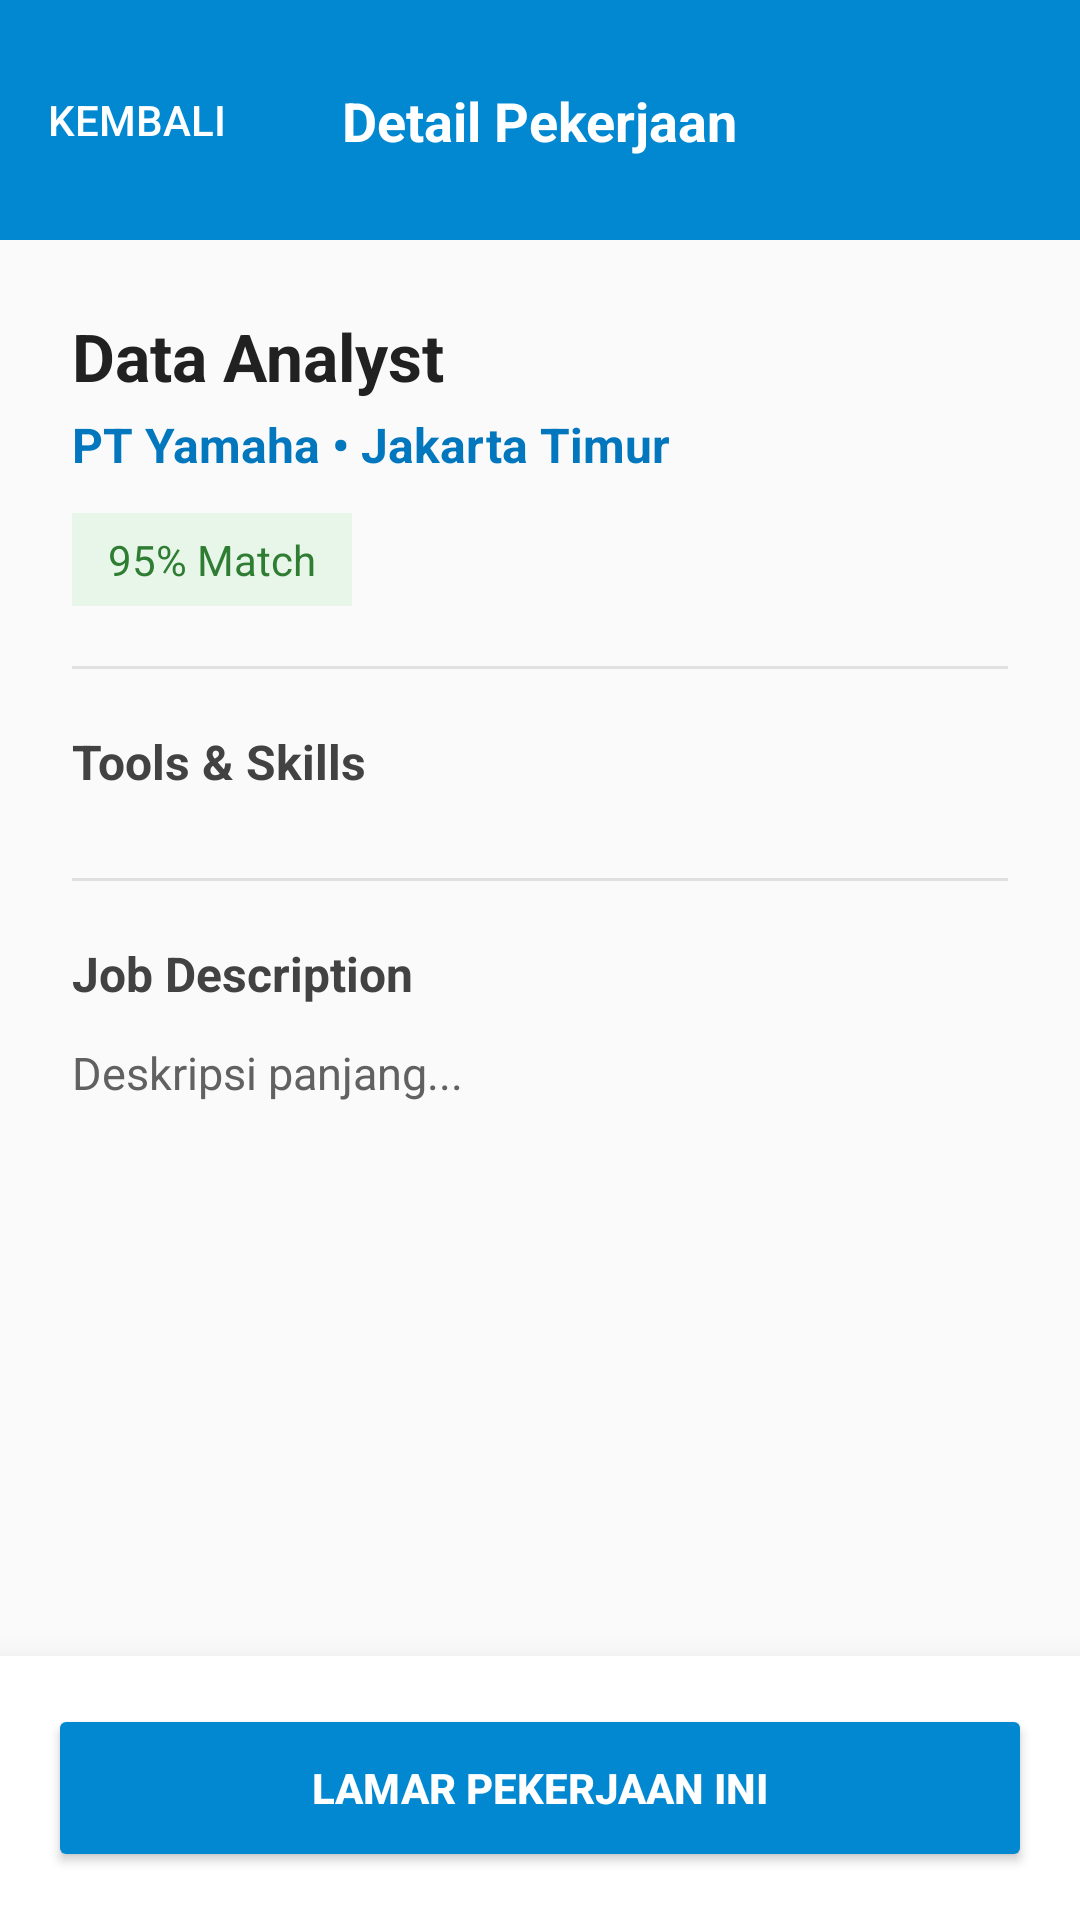

Reconstruct the res/layout file that produces this screen, plus the resources it refers to.
<!-- AndroidManifest.xml: application theme Theme.Lowongan -->
<!-- res/layout/activity_job_detail.xml -->
<?xml version="1.0" encoding="utf-8"?>
<androidx.constraintlayout.widget.ConstraintLayout
    xmlns:android="http://schemas.android.com/apk/res/android"
    xmlns:app="http://schemas.android.com/apk/res-auto"
    xmlns:tools="http://schemas.android.com/tools"
    android:layout_width="match_parent"
    android:layout_height="match_parent"
    android:background="#FAFAFA">

    <View
        android:id="@+id/headerBg"
        android:layout_width="match_parent"
        android:layout_height="80dp"
        android:background="#0288D1"
        app:layout_constraintTop_toTopOf="parent" />

    <TextView
        android:id="@+id/tvHeaderTitle"
        android:layout_width="wrap_content"
        android:layout_height="wrap_content"
        android:text="Detail Pekerjaan"
        android:textColor="@android:color/white"
        android:textSize="18sp"
        android:textStyle="bold"
        app:layout_constraintBottom_toBottomOf="@id/headerBg"
        app:layout_constraintEnd_toEndOf="parent"
        app:layout_constraintStart_toStartOf="parent"
        app:layout_constraintTop_toTopOf="@id/headerBg" />

    <Button
        android:id="@+id/btnBack"
        android:layout_width="wrap_content"
        android:layout_height="wrap_content"
        android:text="KEMBALI"
        android:textColor="@android:color/white"
        android:background="@android:color/transparent"
        android:minWidth="0dp"
        android:paddingHorizontal="16dp"
        app:layout_constraintBottom_toBottomOf="@id/headerBg"
        app:layout_constraintStart_toStartOf="parent"
        app:layout_constraintTop_toTopOf="@id/headerBg" />

    <androidx.core.widget.NestedScrollView
        android:layout_width="match_parent"
        android:layout_height="0dp"
        android:fillViewport="true"
        app:layout_constraintBottom_toTopOf="@id/bottomBar"
        app:layout_constraintTop_toBottomOf="@id/headerBg">

        <LinearLayout
            android:layout_width="match_parent"
            android:layout_height="wrap_content"
            android:orientation="vertical"
            android:padding="24dp">

            <TextView
                android:id="@+id/tvDetailPosition"
                android:layout_width="match_parent"
                android:layout_height="wrap_content"
                android:text="Data Analyst"
                android:textSize="22sp"
                android:textStyle="bold"
                android:textColor="#212121" />

            <TextView
                android:id="@+id/tvDetailCompany"
                android:layout_width="match_parent"
                android:layout_height="wrap_content"
                android:layout_marginTop="4dp"
                android:text="PT Yamaha • Jakarta Timur"
                android:textSize="16sp"
                android:textColor="#0277BD"
                android:textStyle="bold"/>

            <TextView
                android:id="@+id/tvDetailScore"
                android:layout_width="wrap_content"
                android:layout_height="wrap_content"
                android:layout_marginTop="12dp"
                android:text="95% Match"
                android:textSize="14sp"
                android:textColor="#2E7D32"
                android:background="#E8F5E9"
                android:paddingHorizontal="12dp"
                android:paddingVertical="6dp" />

            <View
                android:layout_width="match_parent"
                android:layout_height="1dp"
                android:background="#E0E0E0"
                android:layout_marginVertical="20dp"/>

            <TextView
                android:layout_width="wrap_content"
                android:layout_height="wrap_content"
                android:text="Tools &amp; Skills"
                android:textSize="16sp"
                android:textStyle="bold"
                android:textColor="#424242"/>

            <com.google.android.material.chip.ChipGroup
                android:id="@+id/chipGroupDetailTools"
                android:layout_width="match_parent"
                android:layout_height="wrap_content"
                android:layout_marginTop="8dp" />

            <View
                android:layout_width="match_parent"
                android:layout_height="1dp"
                android:background="#E0E0E0"
                android:layout_marginVertical="20dp"/>

            <TextView
                android:layout_width="wrap_content"
                android:layout_height="wrap_content"
                android:text="Job Description"
                android:textSize="16sp"
                android:textStyle="bold"
                android:textColor="#424242"/>

            <TextView
                android:id="@+id/tvDetailDescription"
                android:layout_width="match_parent"
                android:layout_height="wrap_content"
                android:layout_marginTop="12dp"
                android:text="Deskripsi panjang..."
                android:textSize="15sp"
                android:lineSpacingExtra="6dp"
                android:textColor="#616161" />

        </LinearLayout>
    </androidx.core.widget.NestedScrollView>

    <LinearLayout
        android:id="@+id/bottomBar"
        android:layout_width="match_parent"
        android:layout_height="wrap_content"
        android:background="@android:color/white"
        android:elevation="16dp"
        android:padding="16dp"
        app:layout_constraintBottom_toBottomOf="parent">

        <Button
            android:id="@+id/btnApply"
            android:layout_width="match_parent"
            android:layout_height="56dp"
            android:text="LAMAR PEKERJAAN INI"
            android:textSize="14sp"
            android:textStyle="bold"
            android:backgroundTint="#0288D1"
            android:textColor="@android:color/white"/>
    </LinearLayout>

</androidx.constraintlayout.widget.ConstraintLayout>
<!-- resources referenced by this layout -->
<resources>
  <style name="Theme.Lowongan" parent="Base.Theme.Lowongan" />
  <style name="Base.Theme.Lowongan" parent="Theme.Material3.DayNight.NoActionBar">
          
          
      </style>
</resources>
